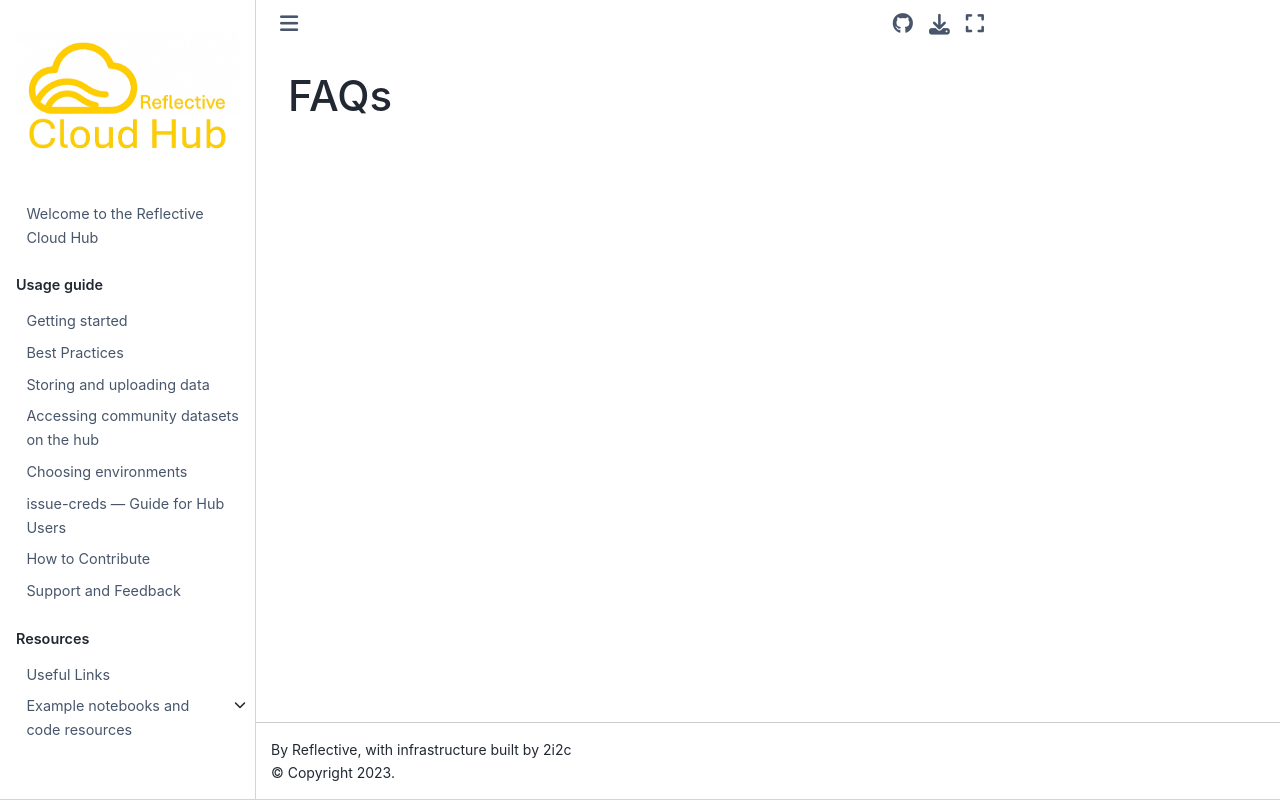

repository: ReflectiveCloud/Book · page: usage_guide/FAQs.html · generator: jekyll

# FAQs
